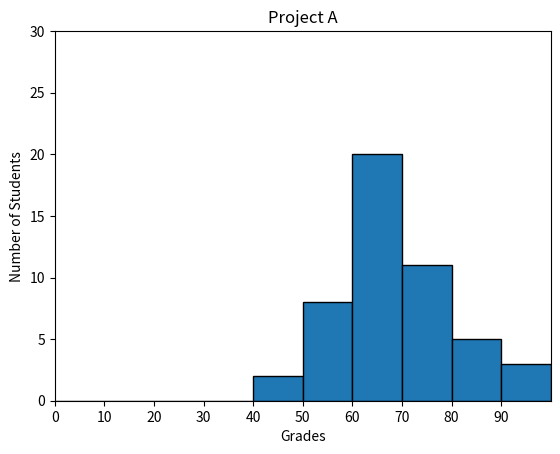

This figure's Python source:
#!/usr/bin/env python3
import numpy as np
import matplotlib.pyplot as plt

np.random.seed(5)
student_grades = np.random.normal(68, 15, 50)

plt.xlabel("Grades")
plt.ylabel("Number of Students")
plt.title("Project A")

align = "mid"  # aligment
edgecolor = 'black'  # edgecolor
n_bins = range(0, 110, 10)
plt.xticks(np.arange(0, 100, step = 10))
plt.hist(student_grades, bins = n_bins, edgecolor = edgecolor)

plt.xlim(0, 100)
plt.ylim(0, 30)
plt.show()
